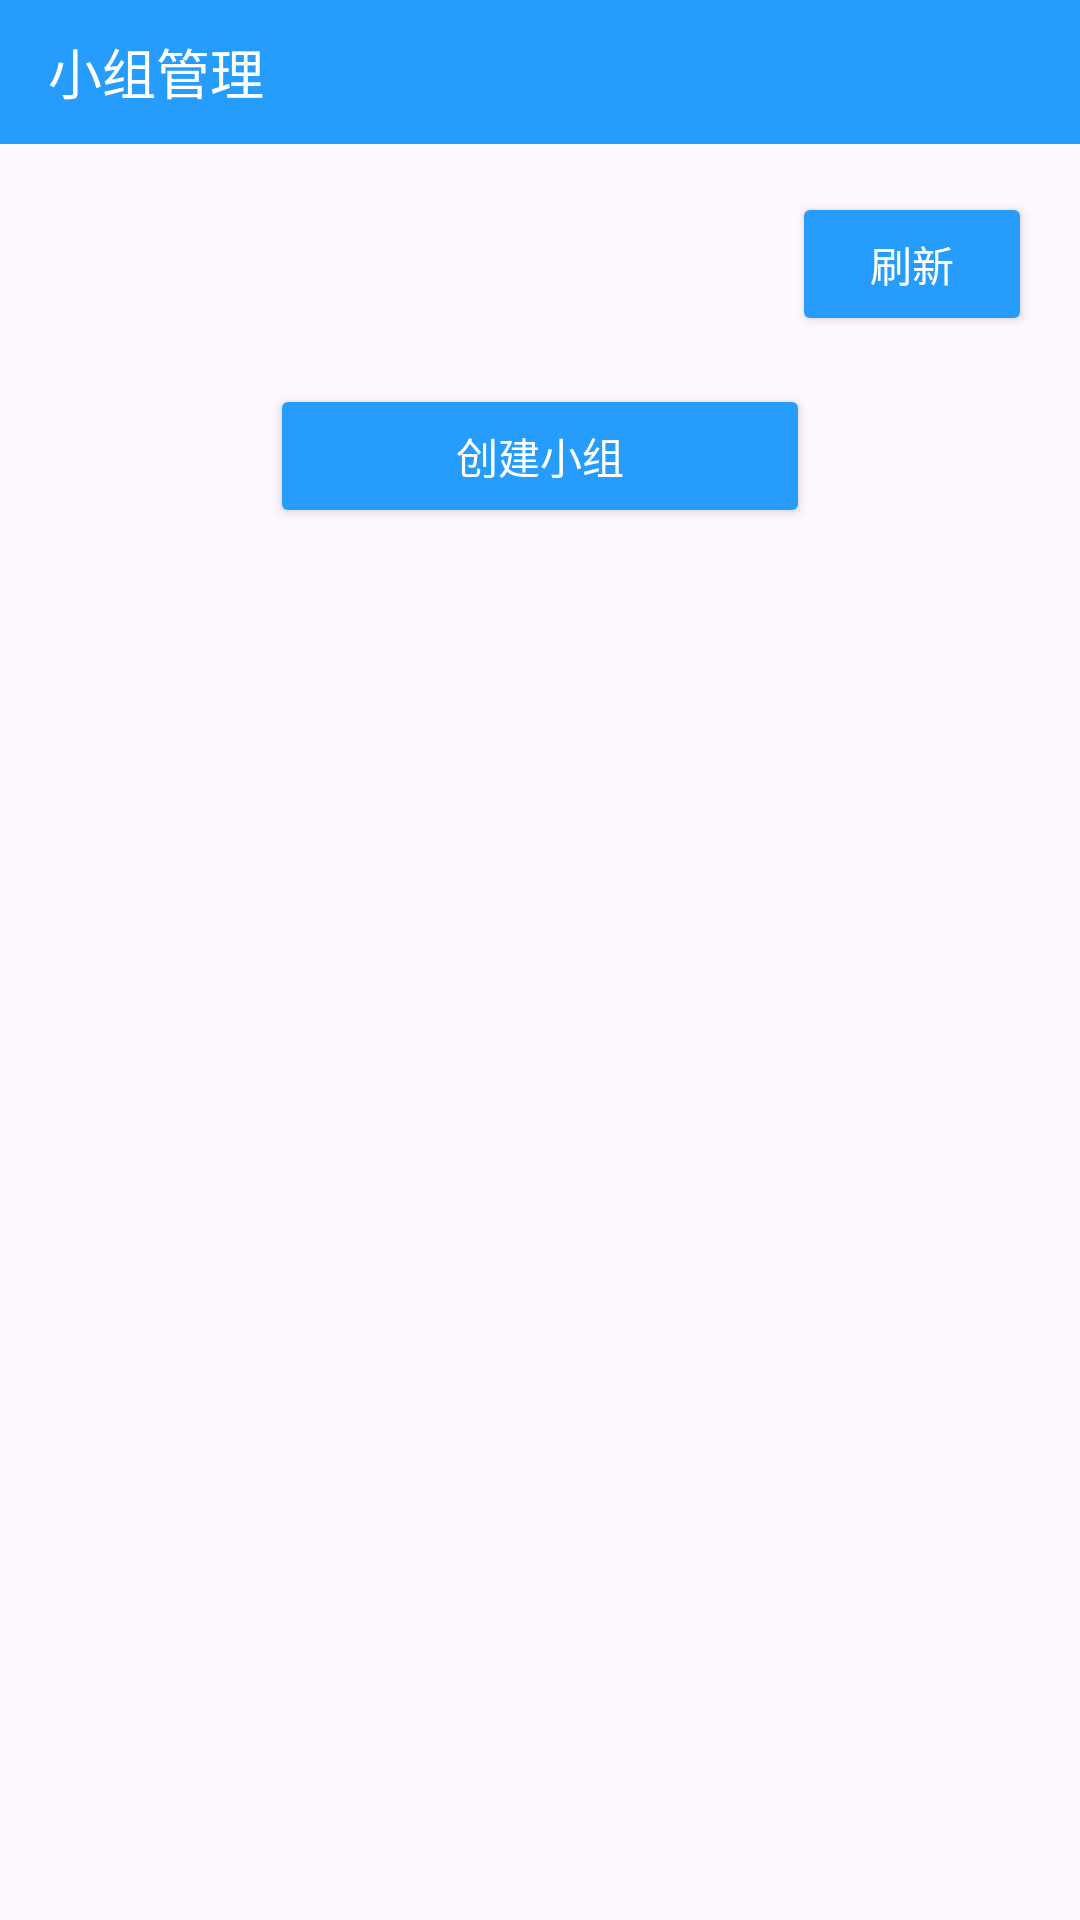

This screen was rendered from an Android layout file. Write that file and the resources it references.
<!-- AndroidManifest.xml: application theme Theme.Rdds -->
<!-- res/layout/fragment_manager_group.xml -->
<?xml version="1.0" encoding="utf-8"?>
<LinearLayout xmlns:android="http://schemas.android.com/apk/res/android"
    xmlns:tools="http://schemas.android.com/tools"
    android:layout_width="match_parent"
    android:layout_height="match_parent"
    android:orientation="vertical"
    tools:context=".fragment.ManagerGroupFragment">

    
    <RelativeLayout
        android:layout_width="match_parent"
        android:layout_height="48dp"
        android:background="@color/my_light_primary"
        android:gravity="center_vertical"
        android:paddingHorizontal="16dp">

        <TextView
            android:layout_width="wrap_content"
            android:layout_height="wrap_content"
            android:layout_centerVertical="true"
            android:text="小组管理"
            android:textColor="#FFFFFF"
            android:textSize="18sp" />
    </RelativeLayout>

    <LinearLayout
        android:layout_width="match_parent"
        android:layout_height="wrap_content"
        android:layout_marginTop="16dp"
        android:orientation="horizontal"
        android:paddingHorizontal="16dp">

        
        <TextView
            android:id="@+id/team_name"
            android:layout_width="wrap_content"
            android:layout_height="wrap_content"
            android:layout_gravity="center_vertical"
            android:textColor="#333"
            android:textSize="18sp" />

        
        <View
            android:layout_width="0dp"
            android:layout_height="match_parent"
            android:layout_weight="1" />

        
        <Button
            android:id="@+id/btn_refresh"
            android:layout_width="80dp"
            android:layout_height="48dp"
            android:layout_gravity="center_vertical"
            android:backgroundTint="@color/my_light_primary"
            android:text="刷新"
            android:textColor="#FFFFFF" />
    </LinearLayout>


    
    <Button
        android:id="@+id/btn_join_group"
        android:layout_width="180dp"
        android:layout_height="48dp"
        android:layout_gravity="center"
        android:layout_marginVertical="16dp"
        android:backgroundTint="@color/my_light_primary"
        android:text="创建小组"
        android:textColor="#FFFFFF" />

    
    <LinearLayout
        android:layout_width="match_parent"
        android:layout_height="wrap_content"
        android:orientation="horizontal"
        android:gravity="center"
        android:layout_marginVertical="16dp">

        
        <Button
            android:id="@+id/btn_area_division"
            android:layout_width="120dp"
            android:layout_height="48dp"
            android:backgroundTint="#4CAF50"
            android:text="区域设置"
            android:textColor="#FFFFFF"
            android:visibility="gone" />

        
        <Button
            android:id="@+id/btn_exit_group"
            android:layout_width="120dp"
            android:layout_height="48dp"
            android:layout_marginStart="16dp"
            android:backgroundTint="#E91E63"
            android:text="解散小组"
            android:textColor="#FFFFFF"
            android:visibility="gone" />
    </LinearLayout>

    
    <LinearLayout
        android:id="@+id/ll_member_area"
        android:layout_width="match_parent"
        android:layout_height="0dp"
        android:layout_weight="1"
        android:orientation="vertical"
        android:padding="16dp"
        android:visibility="gone">

        
        <LinearLayout
            android:layout_width="match_parent"
            android:layout_height="wrap_content"
            android:background="#F5F5F5"
            android:padding="8dp">

            
            <TextView
                android:layout_width="0dp"
                android:layout_height="wrap_content"
                android:layout_weight="1"
                android:text="账号"
                android:textSize="14sp"
                android:textStyle="bold" />

            
            <TextView
                android:layout_width="0dp"
                android:layout_height="wrap_content"
                android:layout_weight="1"
                android:text="姓名"
                android:textSize="14sp"
                android:textStyle="bold" />

            
            <TextView
                android:layout_width="0dp"
                android:layout_height="wrap_content"
                android:layout_weight="1"
                android:text="性别"
                android:textSize="14sp"
                android:textStyle="bold" />

            
            <TextView
                android:layout_width="0dp"
                android:layout_height="wrap_content"
                android:layout_weight="1"
                android:text="身份"
                android:textSize="14sp"
                android:textStyle="bold" />

            
            <TextView
                android:layout_width="0dp"
                android:layout_height="wrap_content"
                android:layout_weight="1"
                android:text="区域"
                android:textSize="14sp"
                android:textStyle="bold" />
        </LinearLayout>

        <androidx.recyclerview.widget.RecyclerView
            android:id="@+id/rv_members"
            android:layout_width="match_parent"
            android:layout_height="match_parent"
            android:layout_marginTop="8dp" />
    </LinearLayout>
</LinearLayout>
<!-- resources referenced by this layout -->
<resources>
  <color name="my_light_primary">#269CFD</color>
  
  
  &gt;&gt;&gt;&gt;&gt;&gt;&gt; origin/master
  <style name="Theme.Rdds" parent="Theme.Material3.Light.NoActionBar">
          
          <item name="colorPrimary">@color/my_light_primary</item>
      </style>
</resources>
